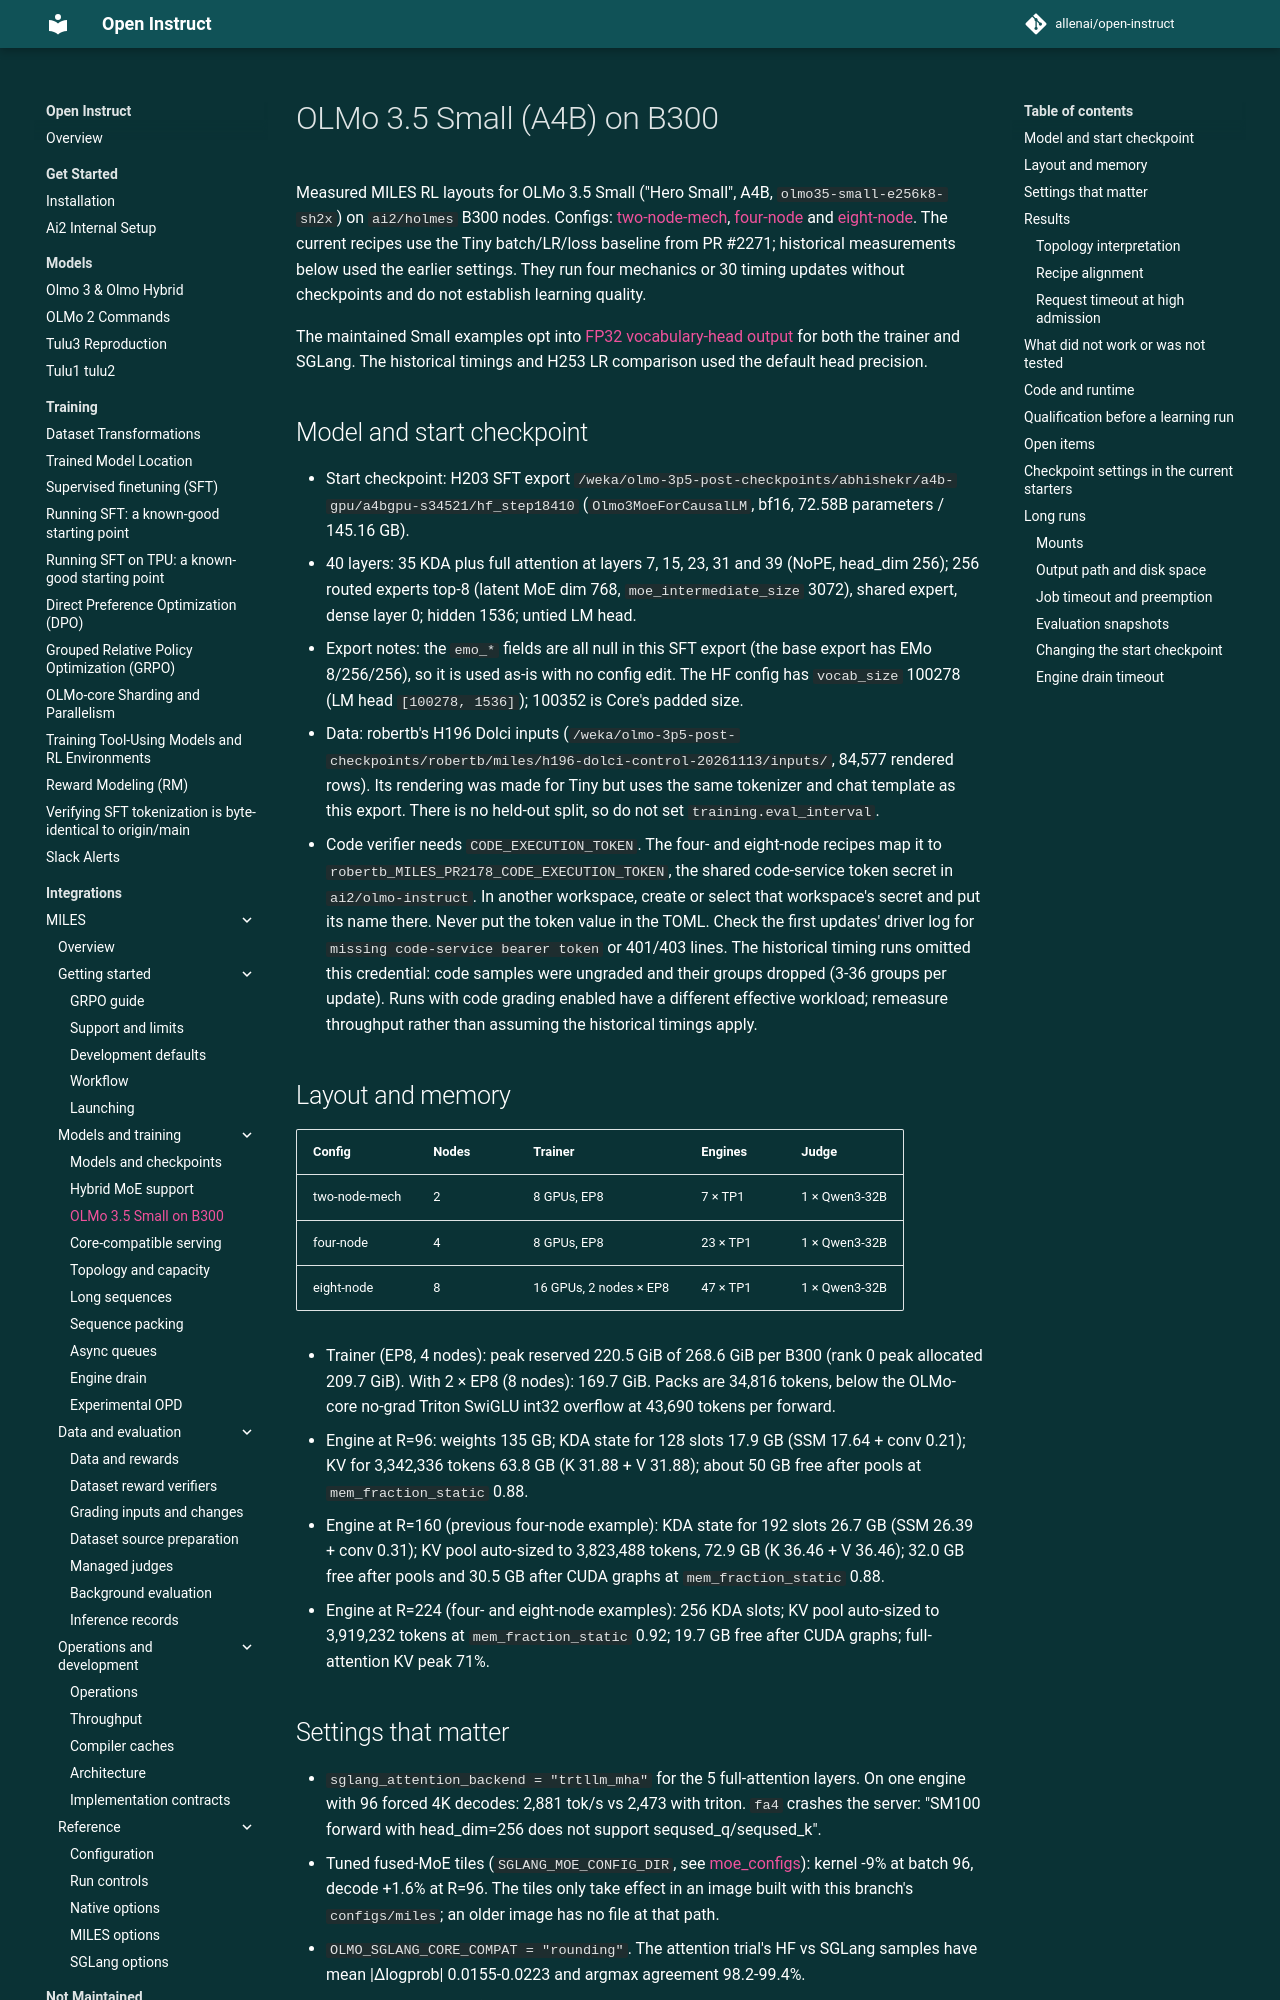

repository: allenai/open-instruct · page: miles/olmo35-small/index.html · generator: mkdocs

# OLMo 3.5 Small (A4B) on B300

Measured MILES RL layouts for OLMo 3.5 Small ("Hero Small", A4B,
`olmo35-small-e256k8-sh2x`) on `ai2/holmes` B300 nodes. Configs:
[two-node-mech](../../configs/miles/examples/small/two-node-mech.toml),
[four-node](../../configs/miles/examples/small/four-node.toml) and
[eight-node](../../configs/miles/examples/small/eight-node.toml). The current recipes
use the Tiny batch/LR/loss baseline from PR #2271; historical measurements below
used the earlier settings. They run four mechanics or 30 timing updates without
checkpoints and do not establish learning quality.

The maintained Small examples opt into [FP32 vocabulary-head output](core.md#fp32-output-vocabulary-head)
for both the trainer and SGLang. The historical timings and H253 LR comparison
used the default head precision.

## Model and start checkpoint

- Start checkpoint: H203 SFT export
  `/weka/olmo-3p5-post-checkpoints/abhishekr/a4b-gpu/a4bgpu-s34521/hf_step18410`
  (`Olmo3MoeForCausalLM`, bf16, 72.58B parameters / 145.16 GB).
- 40 layers: 35 KDA plus full attention at layers 7, 15, 23, 31 and 39 (NoPE, head_dim 256);
  256 routed experts top-8 (latent MoE dim 768, `moe_intermediate_size` 3072), shared expert,
  dense layer 0; hidden 1536; untied LM head.
- Export notes: the `emo_*` fields are all null in this SFT export (the base export has
  EMo 8/256/256), so it is used as-is with no config edit. The HF config has
  `vocab_size` 100278 (LM head `[100278, 1536]`); 100352 is Core's padded size.
- Data: robertb's H196 Dolci inputs
  (`/weka/olmo-3p5-post-checkpoints/robertb/miles/h196-dolci-control-20261113/inputs/`,
  84,577 rendered rows). Its rendering was made for Tiny but uses the same tokenizer and chat
  template as this export. There is no held-out split, so do not set `training.eval_interval`.
- Code verifier needs `CODE_EXECUTION_TOKEN`. The four- and eight-node recipes map it to
  `robertb_MILES_PR2178_CODE_EXECUTION_TOKEN`, the shared code-service token secret in
  `ai2/olmo-instruct`. In another workspace, create or select that workspace's secret and
  put its name there. Never put the token value in the TOML. Check the first updates' driver
  log for `missing code-service bearer token` or 401/403 lines. The historical timing
  runs omitted this credential: code samples were ungraded and their groups dropped
  (3-36 groups per update). Runs with code grading enabled have a different effective
  workload; remeasure throughput rather than assuming the historical timings apply.

## Layout and memory

| Config | Nodes | Trainer | Engines | Judge |
|---|---|---|---|---|
| two-node-mech | 2 | 8 GPUs, EP8 | 7 × TP1 | 1 × Qwen3-32B |
| four-node | 4 | 8 GPUs, EP8 | 23 × TP1 | 1 × Qwen3-32B |
| eight-node | 8 | 16 GPUs, 2 nodes × EP8 | 47 × TP1 | 1 × Qwen3-32B |

- Trainer (EP8, 4 nodes): peak reserved 220.5 GiB of 268.6 GiB per B300 (rank 0 peak
  allocated 209.7 GiB). With 2 × EP8 (8 nodes): 169.7 GiB. Packs are 34,816 tokens, below the
  OLMo-core no-grad Triton SwiGLU int32 overflow at 43,690 tokens per forward.
- Engine at R=96: weights 135 GB; KDA state for 128 slots 17.9 GB (SSM 17.64 + conv 0.21);
  KV for 3,342,336 tokens 63.8 GB (K 31.88 + V 31.88); about 50 GB free after pools at
  `mem_fraction_static` 0.88.
- Engine at R=160 (previous four-node example): KDA state for 192 slots 26.7 GB (SSM 26.39 + conv
  0.31); KV pool auto-sized to 3,823,488 tokens, 72.9 GB (K 36.46 + V 36.46); 32.0 GB free
  after pools and 30.5 GB after CUDA graphs at `mem_fraction_static` 0.88.
- Engine at R=224 (four- and eight-node examples): 256 KDA slots; KV pool auto-sized to 3,919,232 tokens
  at `mem_fraction_static` 0.92; 19.7 GB free after CUDA graphs; full-attention KV peak 71%.
